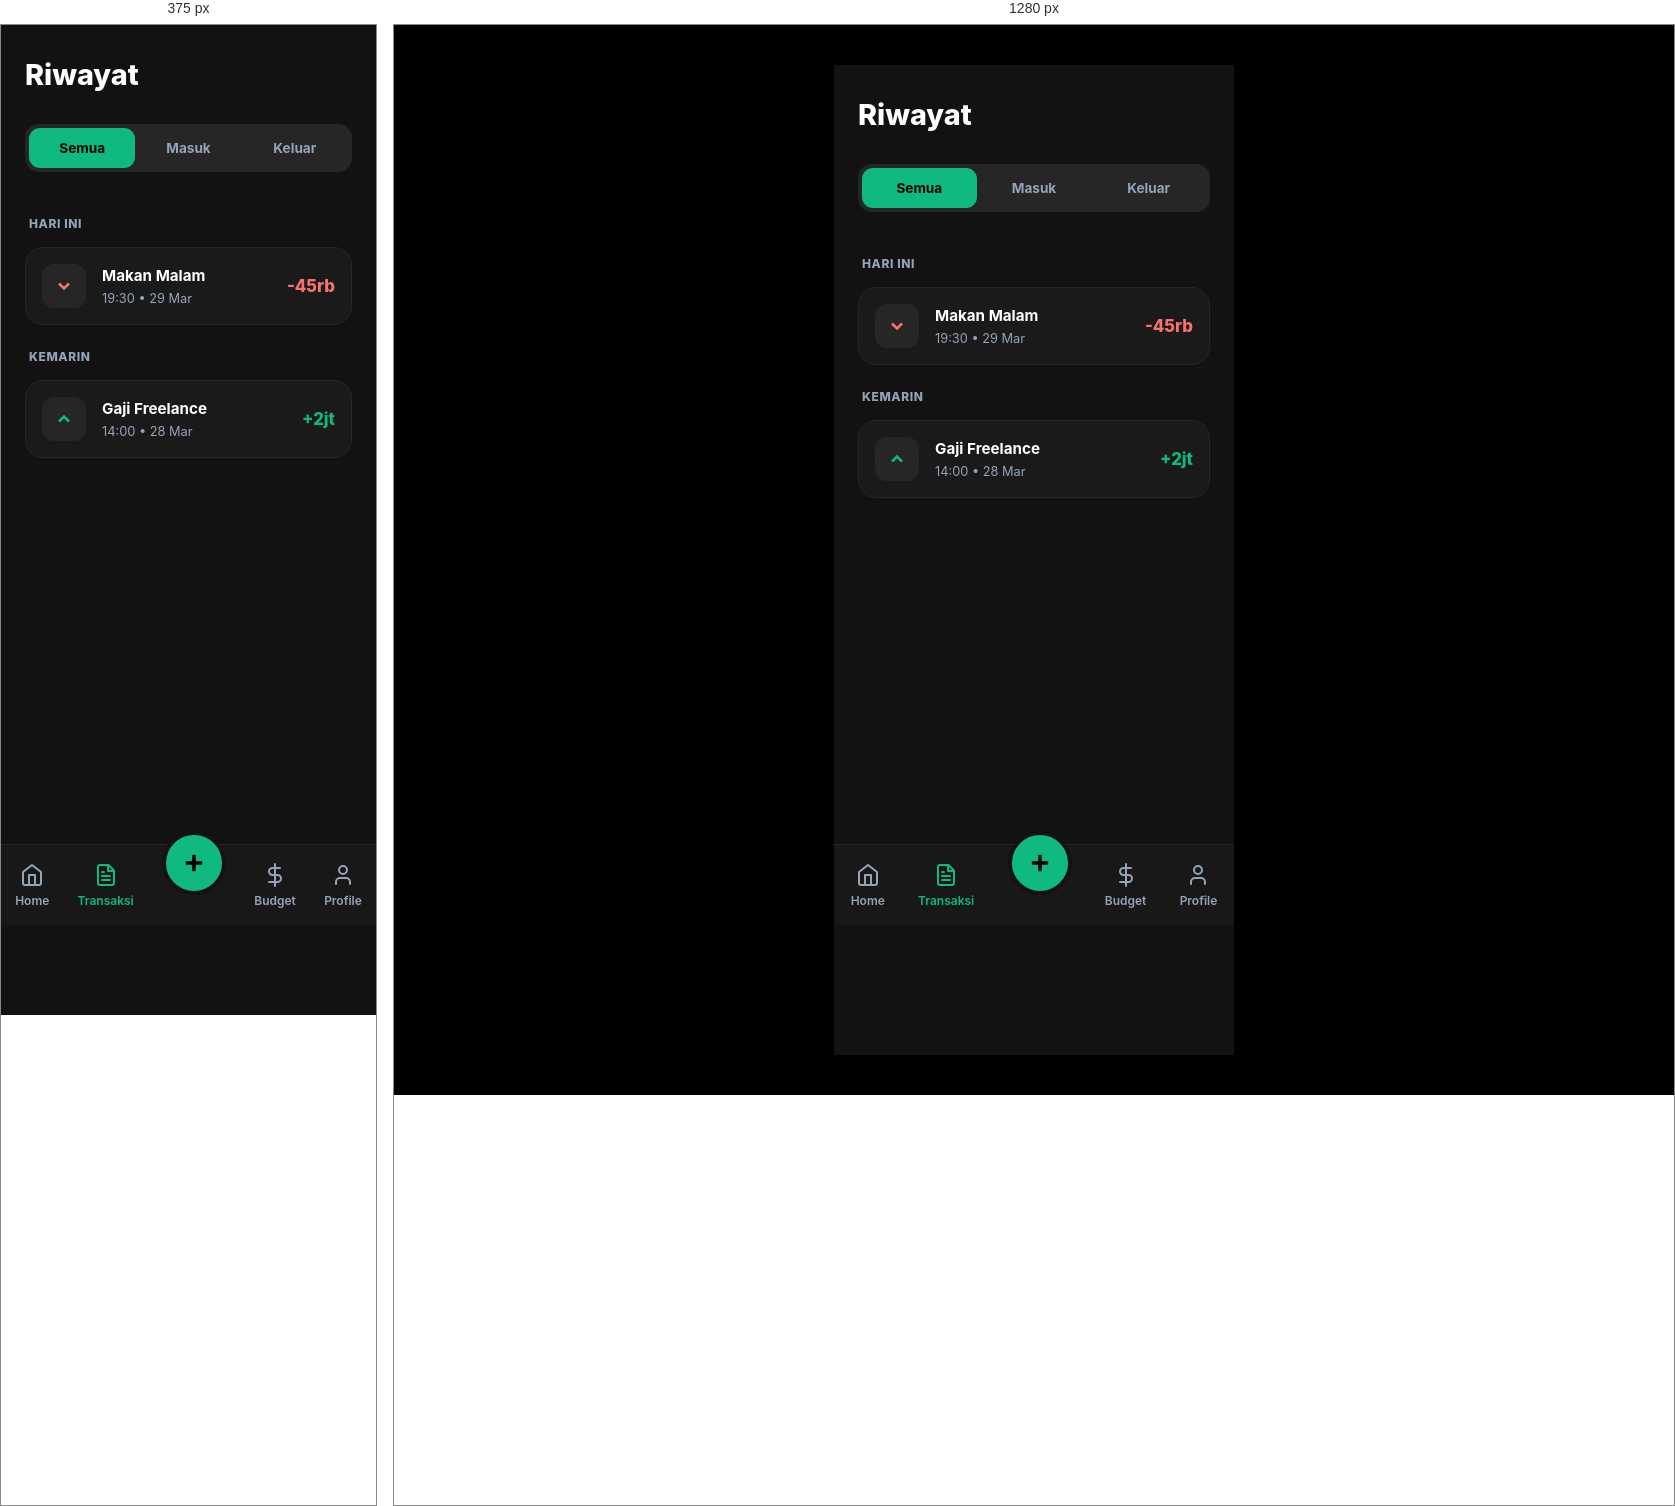
Rendered at 375 px and 1280 px, left to right.

<!-- file: transactions.html -->
<!DOCTYPE html>
<html lang="en">
<head>
    <meta charset="UTF-8">
    <meta name="viewport" content="width=device-width, initial-scale=1.0">
    <title>Transaksi - Kost-Life v1 (Dark)</title>
    <style>
        :root {
            --primary: #10b981;
            --bg: #000000;
            --app-bg: #121212;
            --card-bg: #1a1a1a;
            --text-main: #ffffff;
            --text-label: #94a3b8;
            --border: #262626;
            --shadow: 0 4px 10px rgba(0, 0, 0, 0.5);
        }

        body { margin: 0; padding: 0; font-family: 'Inter', sans-serif; background-color: var(--bg); color: var(--text-main); display: flex; justify-content: center; }
        .app-container { width: 100%; max-width: 400px; min-height: 100vh; background-color: var(--app-bg); position: relative; padding-bottom: 90px; }
        header { padding: 32px 24px; }
        h1 { font-size: 1.8em; margin: 0; font-weight: 800; }
        .content { padding: 0 24px; display: flex; flex-direction: column; gap: 24px; }

        .filter-bar { display: flex; background: #262626; padding: 4px; border-radius: 14px; margin-bottom: 8px; }
        .filter-tab { flex: 1; text-align: center; padding: 12px; font-size: 0.85em; font-weight: 700; color: var(--text-label); cursor: pointer; border-radius: 11px; }
        .filter-tab.active { background: var(--primary); color: #000; }

        .transaction-list { display: flex; flex-direction: column; gap: 12px; }
        .date-label { font-size: 0.75em; font-weight: 800; color: var(--text-label); text-transform: uppercase; margin: 12px 0 4px 4px; letter-spacing: 0.05em; }

        .transaction-item { display: flex; align-items: center; padding: 16px; background: var(--card-bg); border-radius: 18px; border: 1px solid var(--border); }
        .tx-icon-box { width: 44px; height: 44px; background: #262626; border-radius: 12px; display: flex; align-items: center; justify-content: center; margin-right: 16px; }
        .tx-details { flex: 1; }
        .tx-note { font-weight: 700; font-size: 0.95em; display: block; margin-bottom: 2px; }
        .tx-date { font-size: 0.8em; color: var(--text-label); }
        .tx-amount { font-weight: 800; font-size: 1.05em; }
        .tx-plus { color: var(--primary); }
        .tx-minus { color: #f87171; }

        .bottom-nav {
            position: fixed; bottom: 0; width: 100%; max-width: 400px; height: 80px; background: rgba(26, 26, 26, 0.95);
            display: flex; justify-content: space-around; align-items: center; border-top: 1px solid var(--border); backdrop-filter: blur(10px);
        }
        .nav-item { display: flex; flex-direction: column; align-items: center; text-decoration: none; color: var(--text-label); font-size: 0.75em; font-weight: 600; }
        .nav-item.active { color: var(--primary); }
        .nav-icon { width: 24px; height: 24px; margin-bottom: 6px; }
        .nav-add-btn { background: var(--primary); width: 56px; height: 56px; border-radius: 50%; display: flex; justify-content: center; align-items: center; color: #000; margin-top: -45px; border: 4px solid var(--app-bg); }

        @media (min-width: 400px) { body { padding: 40px 0; } }
    </style>
</head>
<body>
    <div class="app-container">
        <header><h1>Riwayat</h1></header>
        <main class="content">
            <div class="filter-bar">
                <div class="filter-tab active">Semua</div>
                <div class="filter-tab">Masuk</div>
                <div class="filter-tab">Keluar</div>
            </div>
            <div class="transaction-list">
                <div class="date-label">Hari ini</div>
                <div class="transaction-item">
                    <div class="tx-icon-box"><svg width="20" height="20" viewBox="0 0 24 24" fill="none" stroke="#f87171" stroke-width="3"><polyline points="6 9 12 15 18 9"/></svg></div>
                    <div class="tx-details"><span class="tx-note">Makan Malam</span><span class="tx-date">19:30 • 29 Mar</span></div>
                    <span class="tx-amount tx-minus">-45rb</span>
                </div>
                <div class="date-label">Kemarin</div>
                <div class="transaction-item">
                    <div class="tx-icon-box"><svg width="20" height="20" viewBox="0 0 24 24" fill="none" stroke="var(--primary)" stroke-width="3"><polyline points="18 15 12 9 6 15"/></svg></div>
                    <div class="tx-details"><span class="tx-note">Gaji Freelance</span><span class="tx-date">14:00 • 28 Mar</span></div>
                    <span class="tx-amount tx-plus">+2jt</span>
                </div>
            </div>
        </main>
        <nav class="bottom-nav">
            <a href="dashboard.html" class="nav-item">
                <svg class="nav-icon" viewBox="0 0 24 24" fill="none" stroke="currentColor" stroke-width="2" stroke-linecap="round" stroke-linejoin="round"><path d="m3 9 9-7 9 7v11a2 2 0 0 1-2 2H5a2 2 0 0 1-2-2z"/><polyline points="9 22 9 12 15 12 15 22"/></svg>
                Home
            </a>
            <a href="transactions.html" class="nav-item active">
                <svg class="nav-icon" viewBox="0 0 24 24" fill="none" stroke="currentColor" stroke-width="2" stroke-linecap="round" stroke-linejoin="round"><path d="M14.5 2H6a2 2 0 0 0-2 2v16a2 2 0 0 0 2 2h12a2 2 0 0 0 2-2V7.5L14.5 2z"/><polyline points="14 2 14 8 20 8"/><line x1="16" y1="13" x2="8" y2="13"/><line x1="16" y1="17" x2="8" y2="17"/><line x1="10" y1="9" x2="8" y2="9"/></svg>
                Transaksi
            </a>
            <a href="add-transaction.html" class="nav-add-btn"><svg width="28" height="28" viewBox="0 0 24 24" fill="none" stroke="currentColor" stroke-width="3"><line x1="12" y1="5" x2="12" y2="19"/><line x1="5" y1="12" x2="19" y2="12"/></svg></a>
            <a href="budget-settings.html" class="nav-item">
                <svg class="nav-icon" viewBox="0 0 24 24" fill="none" stroke="currentColor" stroke-width="2" stroke-linecap="round" stroke-linejoin="round"><line x1="12" y1="1" x2="12" y2="23"/><path d="M17 5H9.5a3.5 3.5 0 0 0 0 7h5a3.5 3.5 0 0 1 0 7H6"/></svg>
                Budget
            </a>
            <a href="profile-settings.html" class="nav-item">
                <svg class="nav-icon" viewBox="0 0 24 24" fill="none" stroke="currentColor" stroke-width="2" stroke-linecap="round" stroke-linejoin="round"><path d="M19 21v-2a4 4 0 0 0-4-4H9a4 4 0 0 0-4 4v2"/><circle cx="12" cy="7" r="4"/></svg>
                Profile
            </a>
        </nav>
    </div>
</body>
</html>